Labelled photos from "初赛数据集包含训练集和测试集输入", an image-classification folder in LDT-von/ihc-virtual-stain. The possible labels are: DAPI, HLA-DR, Vimentin.

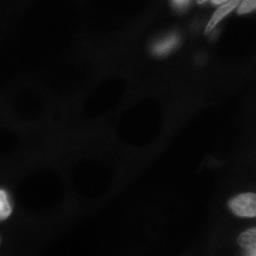
Label: DAPI

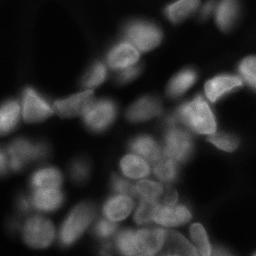
Label: DAPI

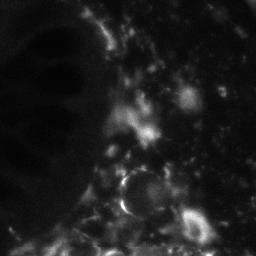
Label: Vimentin

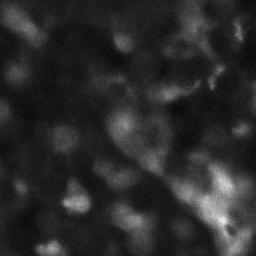
Label: HLA-DR

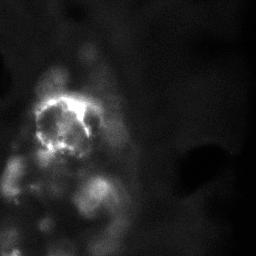
Label: HLA-DR

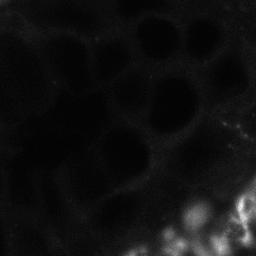
Label: Vimentin
